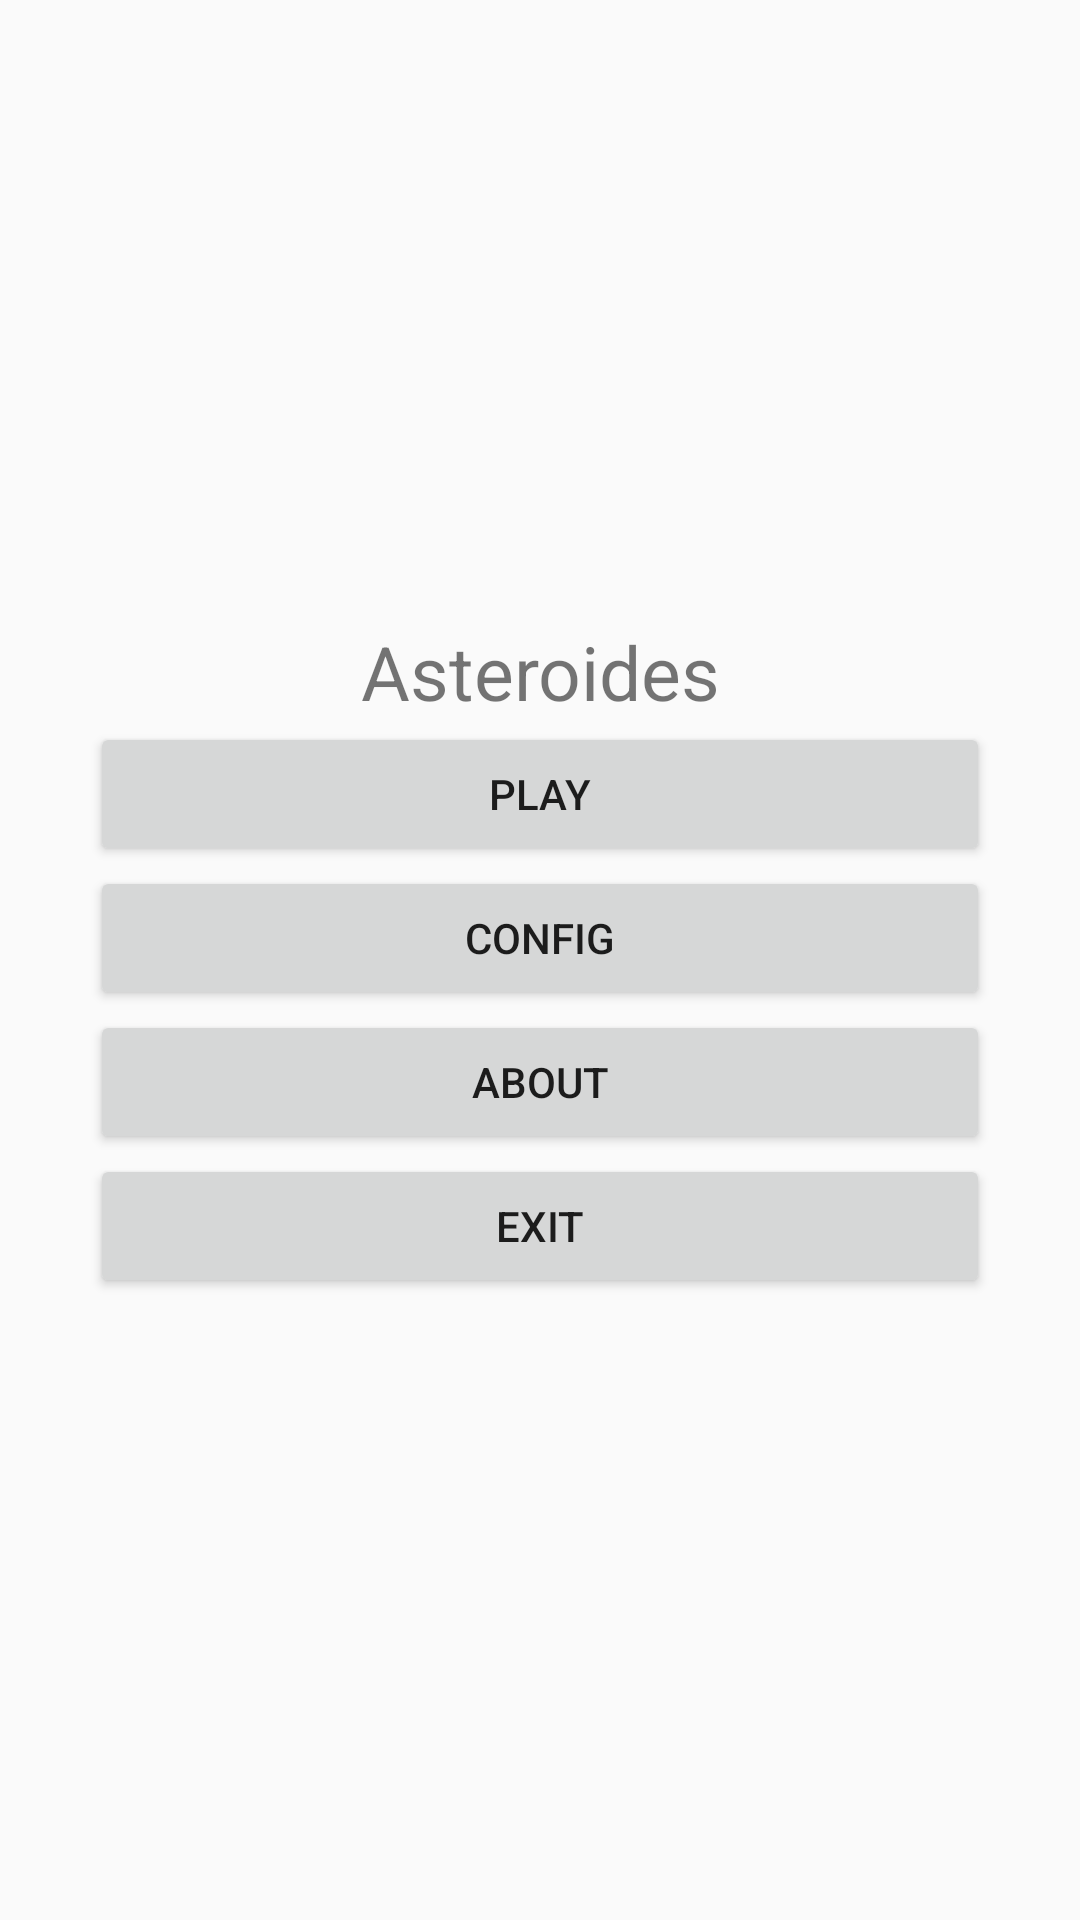

Android layout source for this screen:
<!-- AndroidManifest.xml: application theme AppTheme -->
<!-- res/layout/activity_main.xml -->
<?xml version="1.0" encoding="utf-8"?>
<LinearLayout xmlns:android="http://schemas.android.com/apk/res/android"
    xmlns:tools="http://schemas.android.com/tools"
    android:id="@+id/activity_main"
    android:layout_width="match_parent"
    android:layout_height="match_parent"
    android:orientation="vertical"
    android:gravity="center"
    android:padding="30dp"
    tools:context="com.rafaels.asteroides.MainActivity">

    <TextView
        android:layout_width="wrap_content"
        android:layout_height="wrap_content"
        android:gravity="center"
        android:textSize="25sp"
        android:text="@string/app_name"/>

    <Button
        android:id="@+id/Button01"
        android:layout_width="match_parent"
        android:layout_height="wrap_content"
        android:text="@string/start"/>

    <Button
        android:id="@+id/Button02"
        android:layout_width="match_parent"
        android:layout_height="wrap_content"
        android:text="@string/config"/>

    <Button
        android:id="@+id/Button03"
        android:layout_width="match_parent"
        android:layout_height="wrap_content"
        android:text="@string/about"/>

    <Button
        android:id="@+id/Button04"
        android:layout_width="match_parent"
        android:layout_height="wrap_content"
        android:text="@string/exit"/>

</LinearLayout>
<!-- resources referenced by this layout -->
<resources>
  <string name="about">"About"</string>
  <string name="app_name">Asteroides</string>
  <string name="config">Config</string>
  <string name="exit">Exit</string>
  <string name="start">Play</string>
  <style name="AppTheme" parent="Theme.AppCompat.Light.DarkActionBar">
          
          <item name="colorPrimary">@color/colorPrimary</item>
          <item name="colorPrimaryDark">@color/colorPrimaryDark</item>
          <item name="colorAccent">@color/colorAccent</item>
      </style>
  <!-- not gathered from this repository: default colours our renderer supplied (Android Studio template values) -->
  <color name="colorPrimary">#FF6200EE</color>
  <color name="colorPrimaryDark">#FF3700B3</color>
  <color name="colorAccent">#FF03DAC5</color>
</resources>
